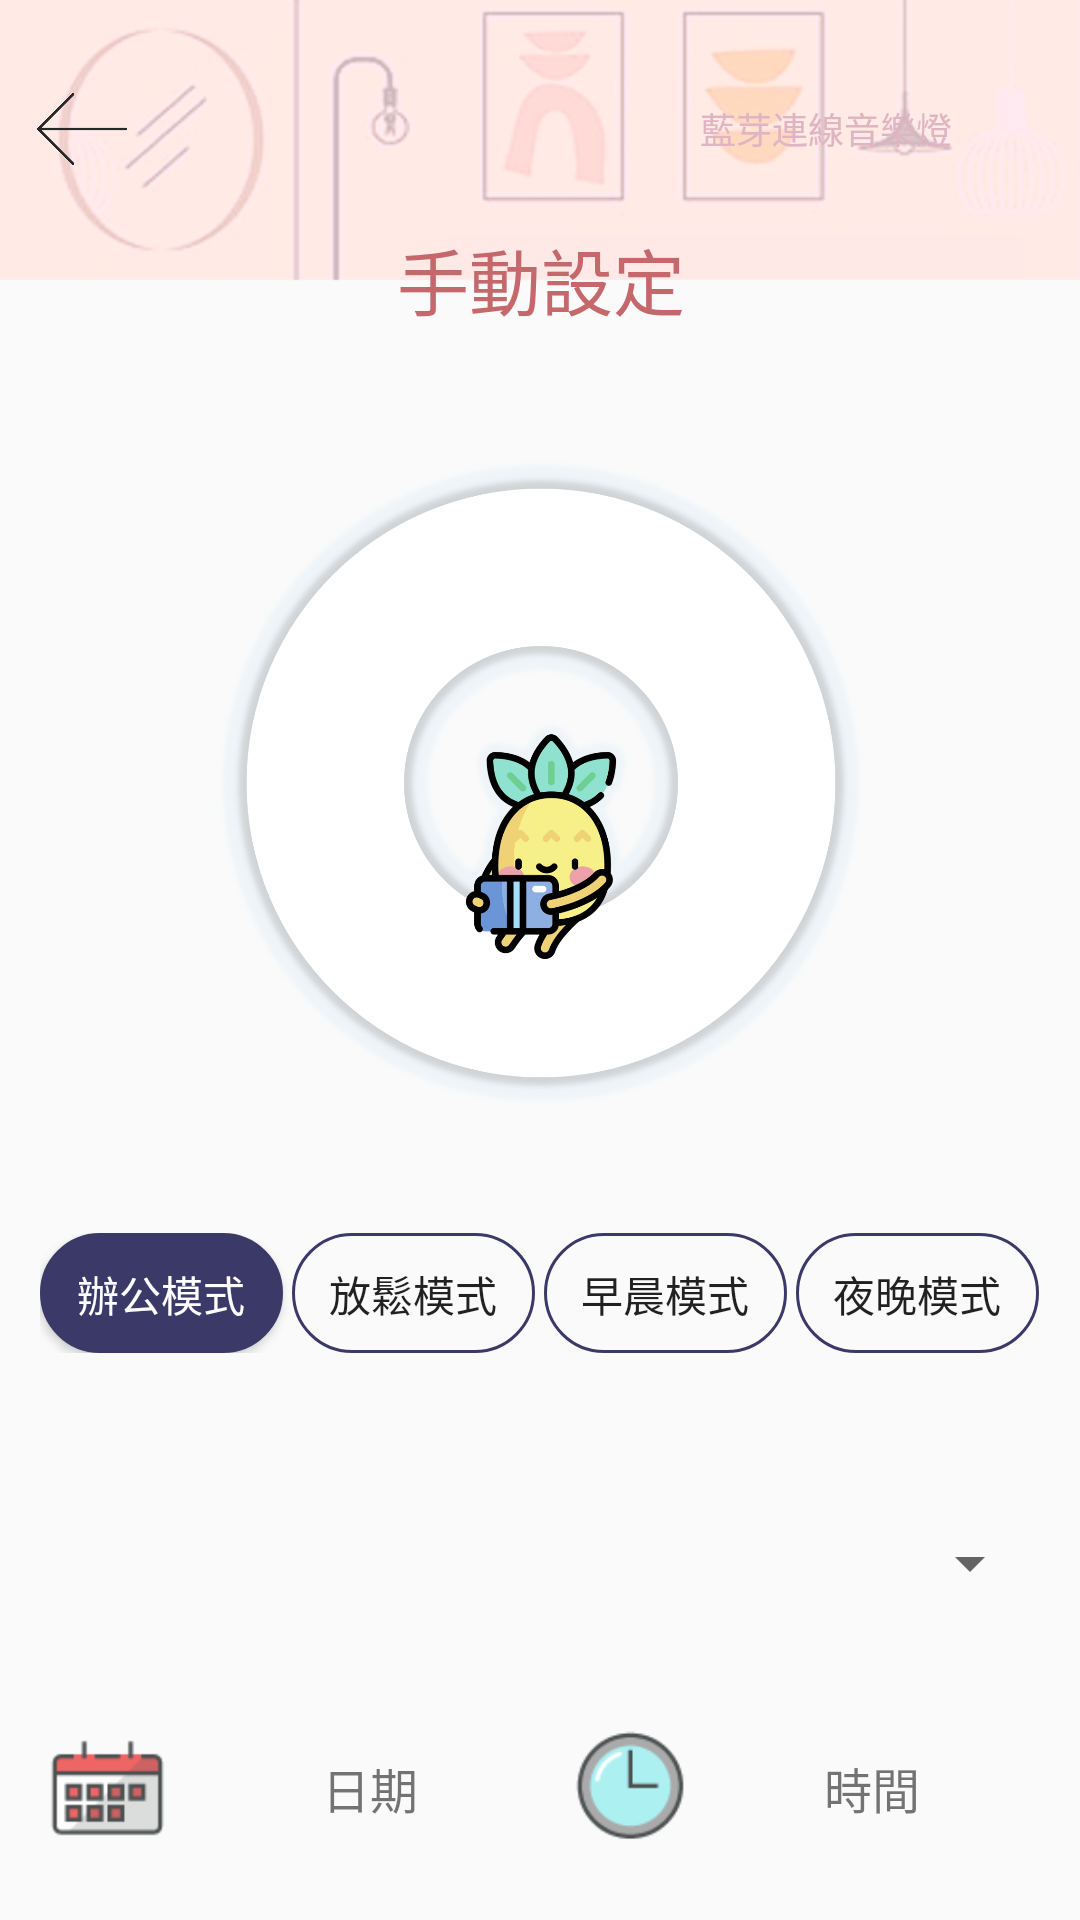

Layout XML and referenced resources for this Android screen:
<!-- AndroidManifest.xml: application theme AppTheme -->
<!-- res/layout/activity_manual.xml -->
<?xml version="1.0" encoding="utf-8"?>

<android.support.constraint.ConstraintLayout xmlns:android="http://schemas.android.com/apk/res/android"
    xmlns:app="http://schemas.android.com/apk/res-auto"
    xmlns:tools="http://schemas.android.com/tools"
    android:layout_width="match_parent"
    android:layout_height="match_parent"
    android:background="@drawable/page_bg"
    tools:context=".ManualActivity">


    <LinearLayout
        android:id="@+id/linearLayout3"
        android:layout_width="376dp"
        android:layout_height="115dp"
        android:layout_marginStart="8dp"
        android:layout_marginTop="8dp"
        android:layout_marginEnd="8dp"
        android:orientation="vertical"
        app:layout_constraintEnd_toEndOf="parent"
        app:layout_constraintStart_toStartOf="parent"
        app:layout_constraintTop_toTopOf="parent">

        <LinearLayout
            android:layout_width="match_parent"
            android:layout_height="40dp"
            android:layout_marginLeft="20dp"
            android:layout_marginTop="15dp"
            android:layout_marginRight="20dp"
            android:orientation="horizontal">

            <ImageButton
                android:id="@+id/imageButton15"
                android:layout_width="30dp"
                android:layout_height="match_parent"
                android:background="#00FFFFFF"
                android:scaleType="fitCenter"
                android:src="@drawable/back_icon" />

            <TextView
                android:id="@+id/textView84"
                android:layout_width="75dp"
                android:layout_height="match_parent" />

            <TextView
                android:id="@+id/textView47"
                android:layout_width="200dp"
                android:layout_height="match_parent"
                android:gravity="center|right"
                android:text="藍芽連線音樂燈"
                android:textColor="#DFB5C3"
                android:textSize="12sp" />

            <ImageButton
                android:id="@+id/imageButton16"
                android:layout_width="32dp"
                android:layout_height="wrap_content"
                android:background="#00FFFFFF"
                android:scaleType="fitCenter"
                android:src="@drawable/ble_icon"
                android:visibility="invisible" />
        </LinearLayout>

        <TextView
            android:id="@+id/textView36"
            android:layout_width="match_parent"
            android:layout_height="wrap_content"
            android:layout_weight="4"
            android:gravity="center"
            android:text="手動設定"
            android:textColor="#C4686C"
            android:textSize="24sp" />

    </LinearLayout>

    <LinearLayout
        android:layout_width="374dp"
        android:layout_height="646dp"
        android:layout_marginStart="8dp"
        android:layout_marginTop="8dp"
        android:layout_marginEnd="8dp"
        android:orientation="vertical"
        app:layout_constraintEnd_toEndOf="parent"
        app:layout_constraintStart_toStartOf="parent"
        app:layout_constraintTop_toBottomOf="@+id/linearLayout3">

        <ImageView
            android:id="@+id/imageView9"
            android:layout_width="match_parent"
            android:layout_height="220dp"
            android:layout_margin="20dp"
            android:src="@drawable/light_icon5" />

        <LinearLayout
            android:layout_width="match_parent"
            android:layout_height="40dp"
            android:layout_marginLeft="20dp"
            android:layout_marginTop="20dp"
            android:layout_marginRight="20dp"
            android:layout_marginBottom="20dp"
            android:orientation="horizontal">

            <Button
                android:id="@+id/button6"
                android:layout_width="81dp"
                android:layout_height="match_parent"
                android:layout_marginRight="3dp"
                android:background="@drawable/example2"
                android:text="辦公模式"
                android:textColor="#FFFFFF"
                android:textSize="14sp" />

            <Button
                android:id="@+id/button7"
                android:layout_width="81dp"
                android:layout_height="match_parent"
                android:layout_marginRight="3dp"
                android:background="@drawable/example3"
                android:text="放鬆模式"
                android:textSize="14sp" />

            <Button
                android:id="@+id/button8"
                android:layout_width="81dp"
                android:layout_height="match_parent"
                android:layout_marginRight="3dp"
                android:background="@drawable/example3"
                android:text="早晨模式"
                android:textSize="14sp" />

            <Button
                android:id="@+id/button9"
                android:layout_width="81dp"
                android:layout_height="match_parent"
                android:layout_marginRight="3dp"
                android:background="@drawable/example3"
                android:text="夜晚模式"
                android:textSize="14sp" />
        </LinearLayout>

        <LinearLayout
            android:layout_width="match_parent"
            android:layout_height="0dp"
            android:layout_marginLeft="20dp"
            android:layout_marginRight="20dp"
            android:layout_marginBottom="20dp"
            android:orientation="horizontal">

            <Button
                android:id="@+id/button10"
                android:layout_width="81dp"
                android:layout_height="match_parent"
                android:layout_marginRight="3dp"
                android:background="@drawable/example2"
                android:text="預設歌單"
                android:textColor="#FFFFFF"
                android:textSize="14sp" />

            <Button
                android:id="@+id/button11"
                android:layout_width="81dp"
                android:layout_height="match_parent"
                android:layout_marginRight="3dp"
                android:background="@drawable/example3"
                android:text="個人歌單"
                android:textSize="14sp" />

        </LinearLayout>

        <Spinner
            android:id="@+id/spinner"
            android:layout_width="match_parent"
            android:layout_height="60dp"
            android:layout_marginLeft="20dp"
            android:layout_marginRight="20dp"
            android:layout_marginBottom="20dp" />

        <LinearLayout
            android:layout_width="match_parent"
            android:layout_height="50dp"
            android:layout_marginLeft="20dp"
            android:layout_marginRight="20dp"
            android:layout_marginBottom="20dp"
            android:orientation="horizontal">

            <ImageButton
                android:id="@+id/imageButton19"
                android:layout_width="45dp"
                android:layout_height="wrap_content"
                android:background="#00FFFFFF"
                android:scaleType="fitCenter"
                android:src="@drawable/date_icon" />

            <TextView
                android:id="@+id/textView45"
                android:layout_width="130dp"
                android:layout_height="match_parent"
                android:gravity="center"
                android:text="日期"
                android:textSize="16sp" />

            <ImageButton
                android:id="@+id/imageButton20"
                android:layout_width="45dp"
                android:layout_height="match_parent"
                android:background="#00FFFFFF"
                android:scaleType="fitCenter"
                android:src="@drawable/time_icon" />

            <TextView
                android:id="@+id/textView46"
                android:layout_width="115dp"
                android:layout_height="match_parent"
                android:gravity="center"
                android:text="時間"
                android:textSize="16sp" />

        </LinearLayout>

        <Button
            android:id="@+id/button12"
            android:layout_width="match_parent"
            android:layout_height="wrap_content"
            android:layout_marginLeft="20dp"
            android:layout_marginTop="30dp"
            android:layout_marginRight="20dp"
            android:background="@drawable/example"
            android:text="確認設定"
            android:textColor="#FFFFFF"
            android:textSize="16sp" />

    </LinearLayout>
</android.support.constraint.ConstraintLayout>
<!-- resources referenced by this layout -->
<resources>
  <!-- drawable back_icon: png bitmap (drawable, 10631 bytes) -->
  <!-- drawable ble_icon: png bitmap (drawable, 46328 bytes) -->
  <!-- drawable date_icon: png bitmap (drawable, 1307 bytes) -->
  <!-- drawable example (drawable) -->
  <?xml version="1.0" encoding="utf-8"?>
  
  <selector xmlns:android="http://schemas.android.com/apk/res/android">
      <item>
          <shape>
              
              <gradient
                  android:startColor="#FF9999"
                  android:centerColor="#FF9999"
                  android:endColor="#FF9999"
                  android:angle="270" />
  
              
              <stroke
                  android:width="3dp"
                  android:color="#FF9999" />
  
              
              <corners android:radius="20dp" />
  
              <padding
                  android:left="10dp"
                  android:top="10dp"
                  android:right="10dp"
                  android:bottom="10dp" />
          </shape>
      </item>
  </selector>
  <!-- drawable example2 (drawable) -->
  <?xml version="1.0" encoding="utf-8"?>
  
  <selector xmlns:android="http://schemas.android.com/apk/res/android">
      <item>
          <shape>
              
              <gradient
                  android:startColor="#3B3968"
                  android:centerColor="#3B3968"
                  android:endColor="#3B3968"
                  android:angle="270" />
  
              
              <stroke
                  android:width="1dp"
                  android:color="#3B3968" />
  
              
              <corners android:radius="20dp" />
  
              <padding
                  android:left="10dp"
                  android:top="10dp"
                  android:right="10dp"
                  android:bottom="10dp" />
          </shape>
      </item>
  </selector>
  <!-- drawable example3 (drawable) -->
  <?xml version="1.0" encoding="utf-8"?>
  
  <selector xmlns:android="http://schemas.android.com/apk/res/android">
      <item>
          <shape>
              
              <gradient
                  android:startColor="#00449DEF"
                  android:centerColor="#002F6699"
                  android:endColor="#00449DEF"
                  android:angle="270" />
  
              
              <stroke
                  android:width="1dp"
                  android:color="#3B3968" />
  
              
              <corners android:radius="20dp" />
  
              <padding
                  android:left="10dp"
                  android:top="10dp"
                  android:right="10dp"
                  android:bottom="10dp" />
          </shape>
      </item>
  </selector>
  <!-- drawable light_icon5: png bitmap (drawable, 549244 bytes) -->
  <!-- drawable page_bg: png bitmap (drawable, 79797 bytes) -->
  <!-- drawable time_icon: png bitmap (drawable, 1794 bytes) -->
  <style name="AppTheme" parent="Theme.AppCompat.Light.DarkActionBar">
          
          
          <item name="colorAccent">@color/colorAccent</item>
      </style>
  <!-- not gathered from this repository: default colours our renderer supplied (Android Studio template values) -->
  <color name="colorAccent">#FF03DAC5</color>
</resources>
